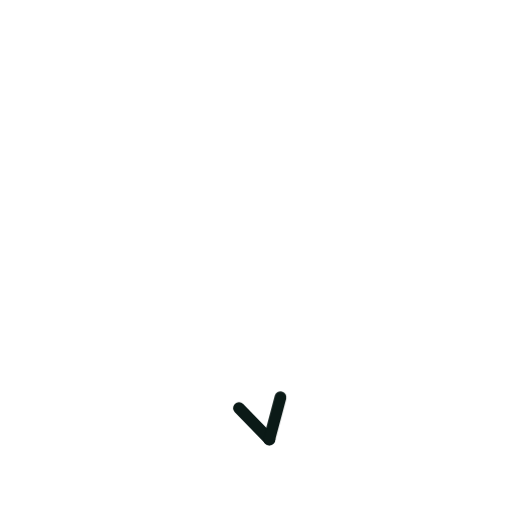
t = 0.00 s
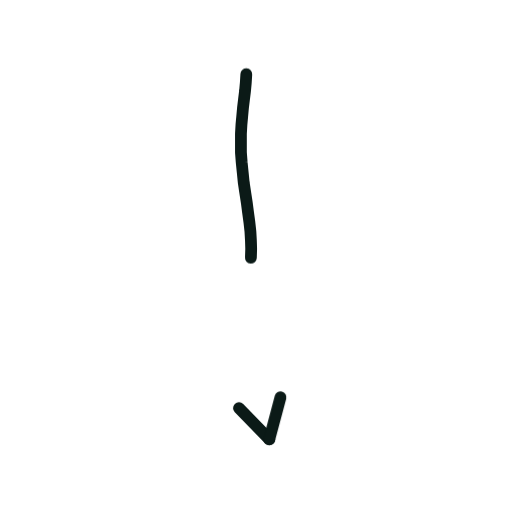
t = 0.36 s
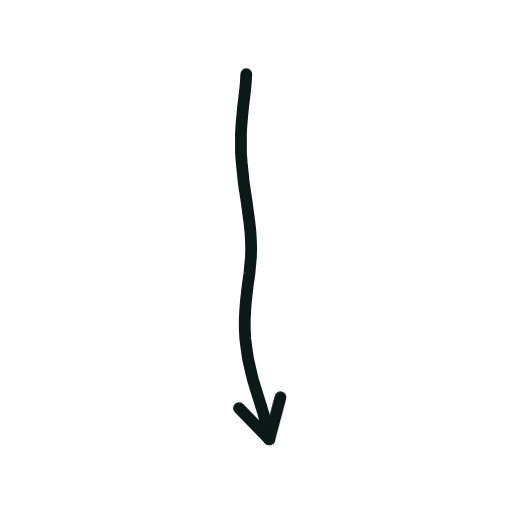
t = 0.73 s
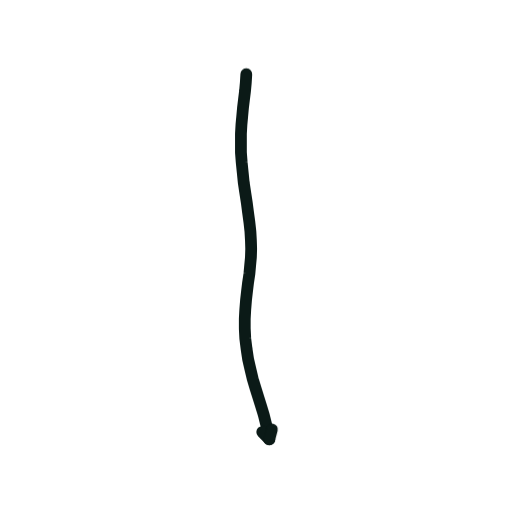
t = 1.40 s
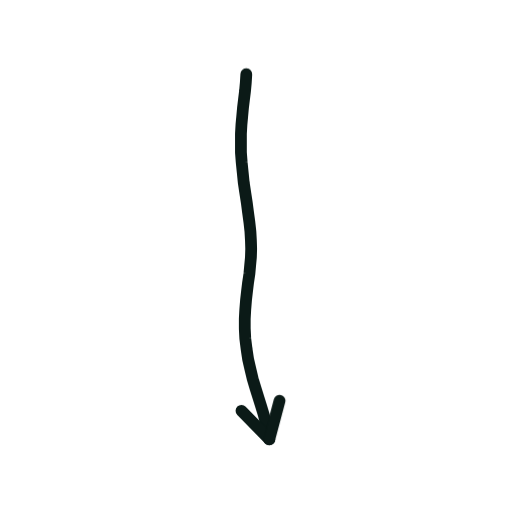
t = 1.74 s
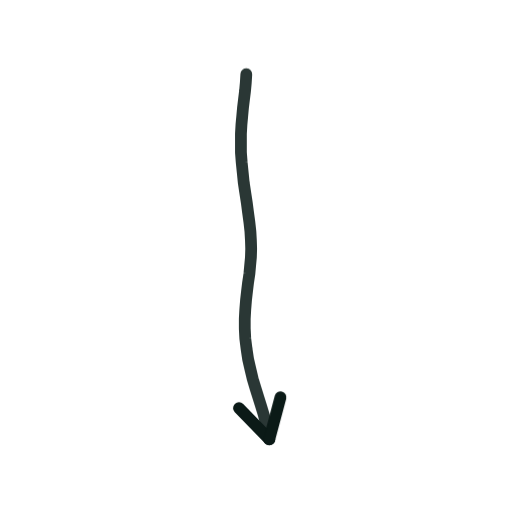
t = 2.16 s

The animated SVG that drew these frames (rendered in a browser with its animation timeline set to each time). Animation: 2 CSS @keyframes rules; one cycle of 2.60 s, repeats indefinitely.

<svg xmlns="http://www.w3.org/2000/svg" viewBox="0 0 200 200" width="200" height="200"><style>.s{stroke-dasharray:var(--L);animation:d 2.6s ease-in-out infinite;animation-delay:var(--d)}@keyframes d{0%{stroke-dashoffset:var(--L);opacity:1}28%,80%{stroke-dashoffset:0;opacity:1}92%{stroke-dashoffset:0;opacity:0}100%{stroke-dashoffset:var(--L);opacity:0}}.m{animation:mm .9s linear infinite}@keyframes mm{to{stroke-dashoffset:-23}}@media(prefers-reduced-motion:reduce){.s,.m{animation:none}}</style><path d="M96.2 29.0L96.0 32.3L95.7 35.6L95.3 38.8L94.9 42.1L94.6 45.4L94.3 48.7L94.1 52.2L94.1 55.9L94.1 59.6L94.4 63.5L94.8 67.4L95.2 71.4L95.8 75.4L96.4 79.3L96.9 83.1L97.4 86.8L97.8 90.4L98.0 93.9L98.1 97.2L98.0 100.5L97.7 103.7L97.4 107.0L96.9 110.3L96.5 113.6L96.1 117.1L95.8 120.8L95.6 124.5L95.6 128.4L95.8 132.3L96.3 136.3L96.9 140.3L97.8 144.2L98.7 148.0L99.8 151.7L100.9 155.2L102.0 158.7L103.0 162.0L103.8 165.2L104.6 168.4L105.2 171.6" fill="none" stroke="#0B1A17" stroke-width="4.6" stroke-linecap="round" stroke-linejoin="round" class="s" style="--L:144;--d:0.00s"/><path d="M105.2 171.6L93.3 159.4" fill="none" stroke="#0B1A17" stroke-width="4.6" stroke-linecap="round" stroke-linejoin="round" class="s" style="--L:17;--d:1.16s"/><path d="M105.2 171.6L109.6 155.1" fill="none" stroke="#0B1A17" stroke-width="4.6" stroke-linecap="round" stroke-linejoin="round" class="s" style="--L:17;--d:1.16s"/></svg>
